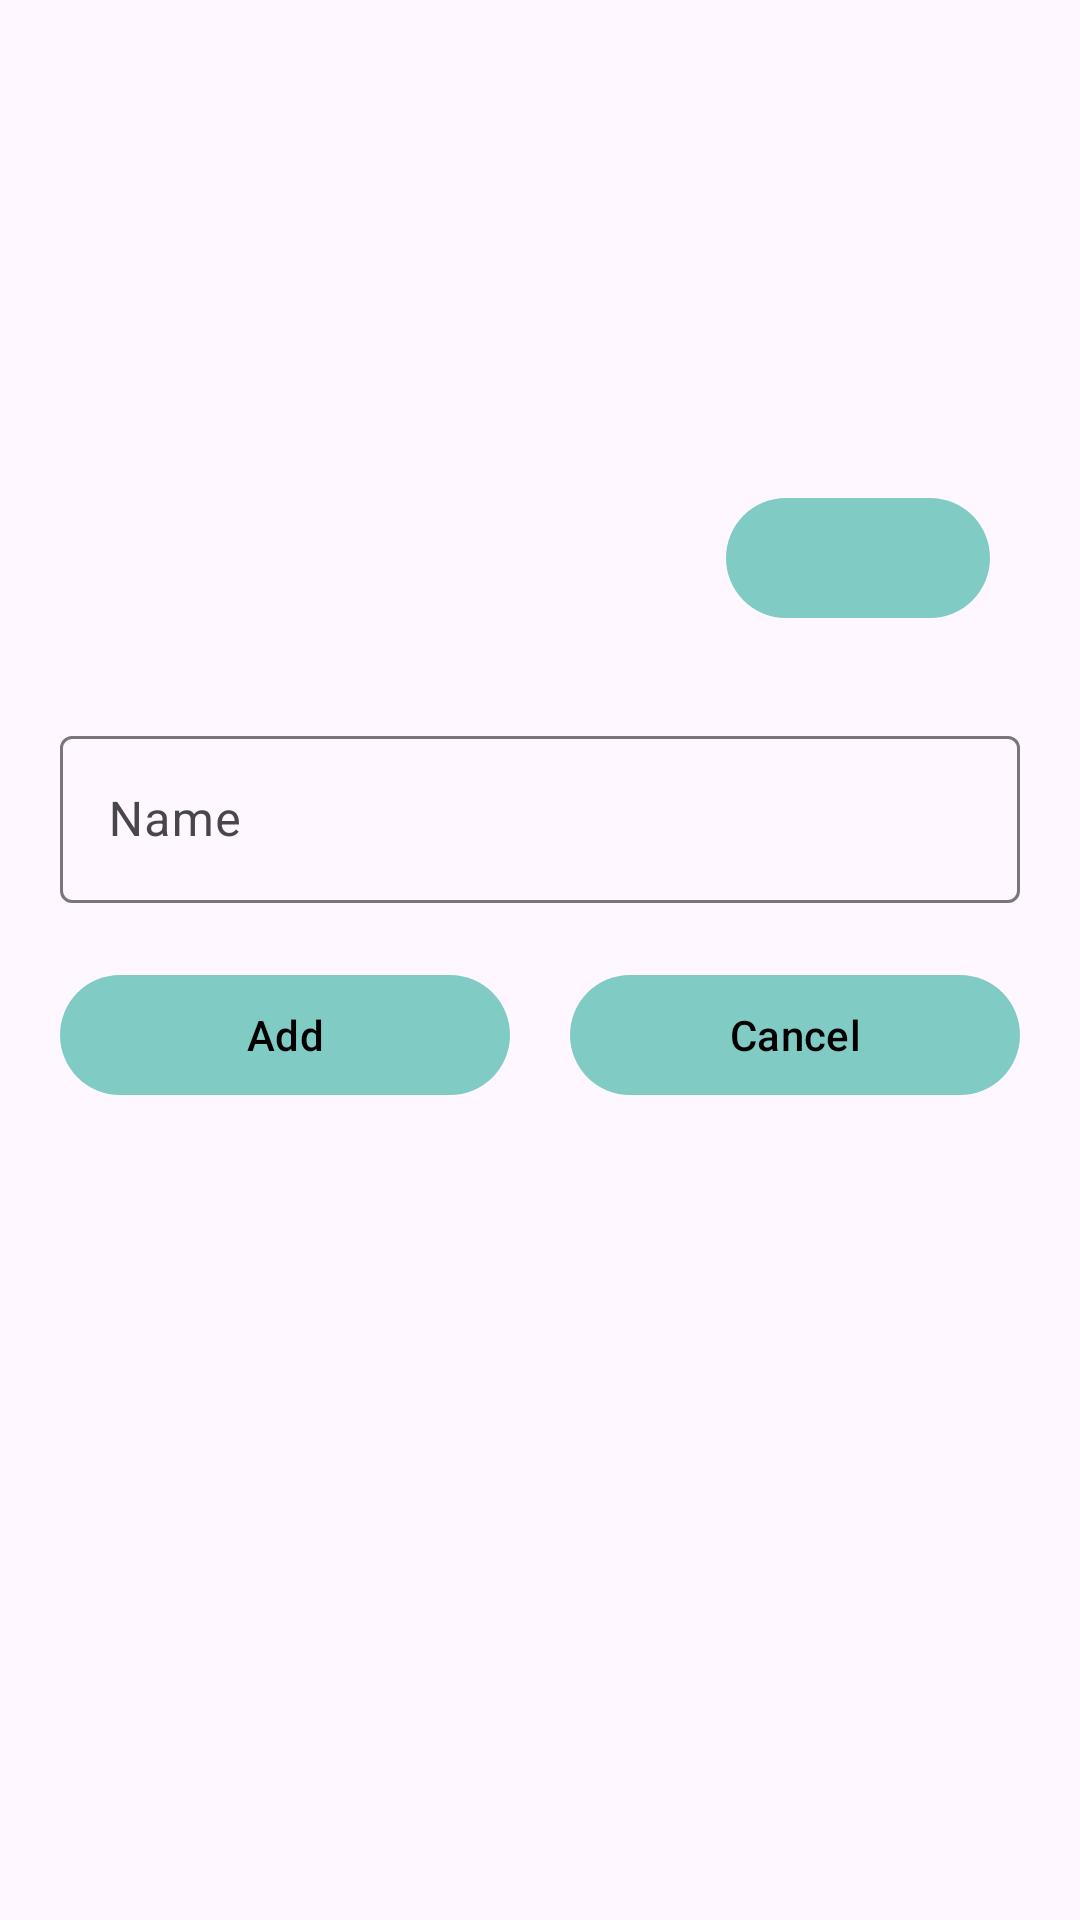

The Android layout XML behind this screen, and the referenced resources:
<!-- AndroidManifest.xml: application theme Theme.StoreOwner -->
<!-- res/layout/fragment_add_category.xml -->
<?xml version="1.0" encoding="utf-8"?>
<LinearLayout xmlns:android="http://schemas.android.com/apk/res/android"
    xmlns:tools="http://schemas.android.com/tools"
    xmlns:app="http://schemas.android.com/apk/res-auto"
    android:layout_width="match_parent"
    android:layout_height="match_parent"
    android:orientation="vertical"
    android:padding="10dp"
    tools:context=".presentation.categories.AddCategoryFragment">

    <FrameLayout
        android:layout_width="match_parent"
        android:layout_margin="10dp"
        android:layout_height="200dp">
        <com.google.android.material.imageview.ShapeableImageView
            android:id="@+id/image"
            style="@style/roundedCorners"
            android:layout_width="match_parent"
            android:layout_height="200dp"
            android:scaleType="centerCrop"
            android:src="@drawable/image_placeholder" />
        <com.google.android.material.button.MaterialButton
            android:id="@+id/add_image"
            android:layout_width="wrap_content"
            android:layout_height="wrap_content"
            android:layout_gravity="end|bottom"
            android:layout_margin="10dp"
            app:icon="@drawable/ic_baseline_add_photo_24"
            />
    </FrameLayout>

    <com.google.android.material.textfield.TextInputLayout
        android:id="@+id/name_input_layout"
        android:layout_width="match_parent"
        android:layout_height="wrap_content"
        android:layout_margin="10dp"
        android:hint="@string/category_name">

        <com.google.android.material.textfield.TextInputEditText
            android:id="@+id/name"
            android:layout_width="match_parent"
            android:layout_height="match_parent" />
    </com.google.android.material.textfield.TextInputLayout>

    <LinearLayout
        android:layout_width="match_parent"
        android:layout_height="wrap_content">

        <com.google.android.material.button.MaterialButton
            android:id="@+id/add"
            android:layout_width="0dp"
            android:layout_height="match_parent"
            android:layout_margin="10dp"
            android:layout_weight="1"
            android:text="@string/add_button_text" />

        <com.google.android.material.button.MaterialButton
            android:id="@+id/cancel"
            android:layout_width="0dp"
            android:layout_height="match_parent"
            android:layout_margin="10dp"
            android:layout_weight="1"
            android:text="@string/cancel_button_text" />
    </LinearLayout>
</LinearLayout>
<!-- resources referenced by this layout -->
<resources>
  <string name="add_button_text">Add</string>
  <string name="cancel_button_text">Cancel</string>
  <string name="category_name">Name</string>
  <style name="roundedCorners" parent="">
          <item name="cornerSize">100dp</item>
      </style>
  <style name="Theme.StoreOwner" parent="Theme.Material3.DayNight.NoActionBar">
          
          <item name="colorPrimary">#80cbc4</item>
          <item name="colorPrimaryVariant">#b2fef7</item>
          <item name="colorOnPrimary">#000000</item>
          
          <item name="colorSecondary">#a5d6a7</item>
          <item name="colorSecondaryVariant">#d7ffd9</item>
          <item name="colorOnSecondary">#000000</item>
          
  
          
      </style>
</resources>
